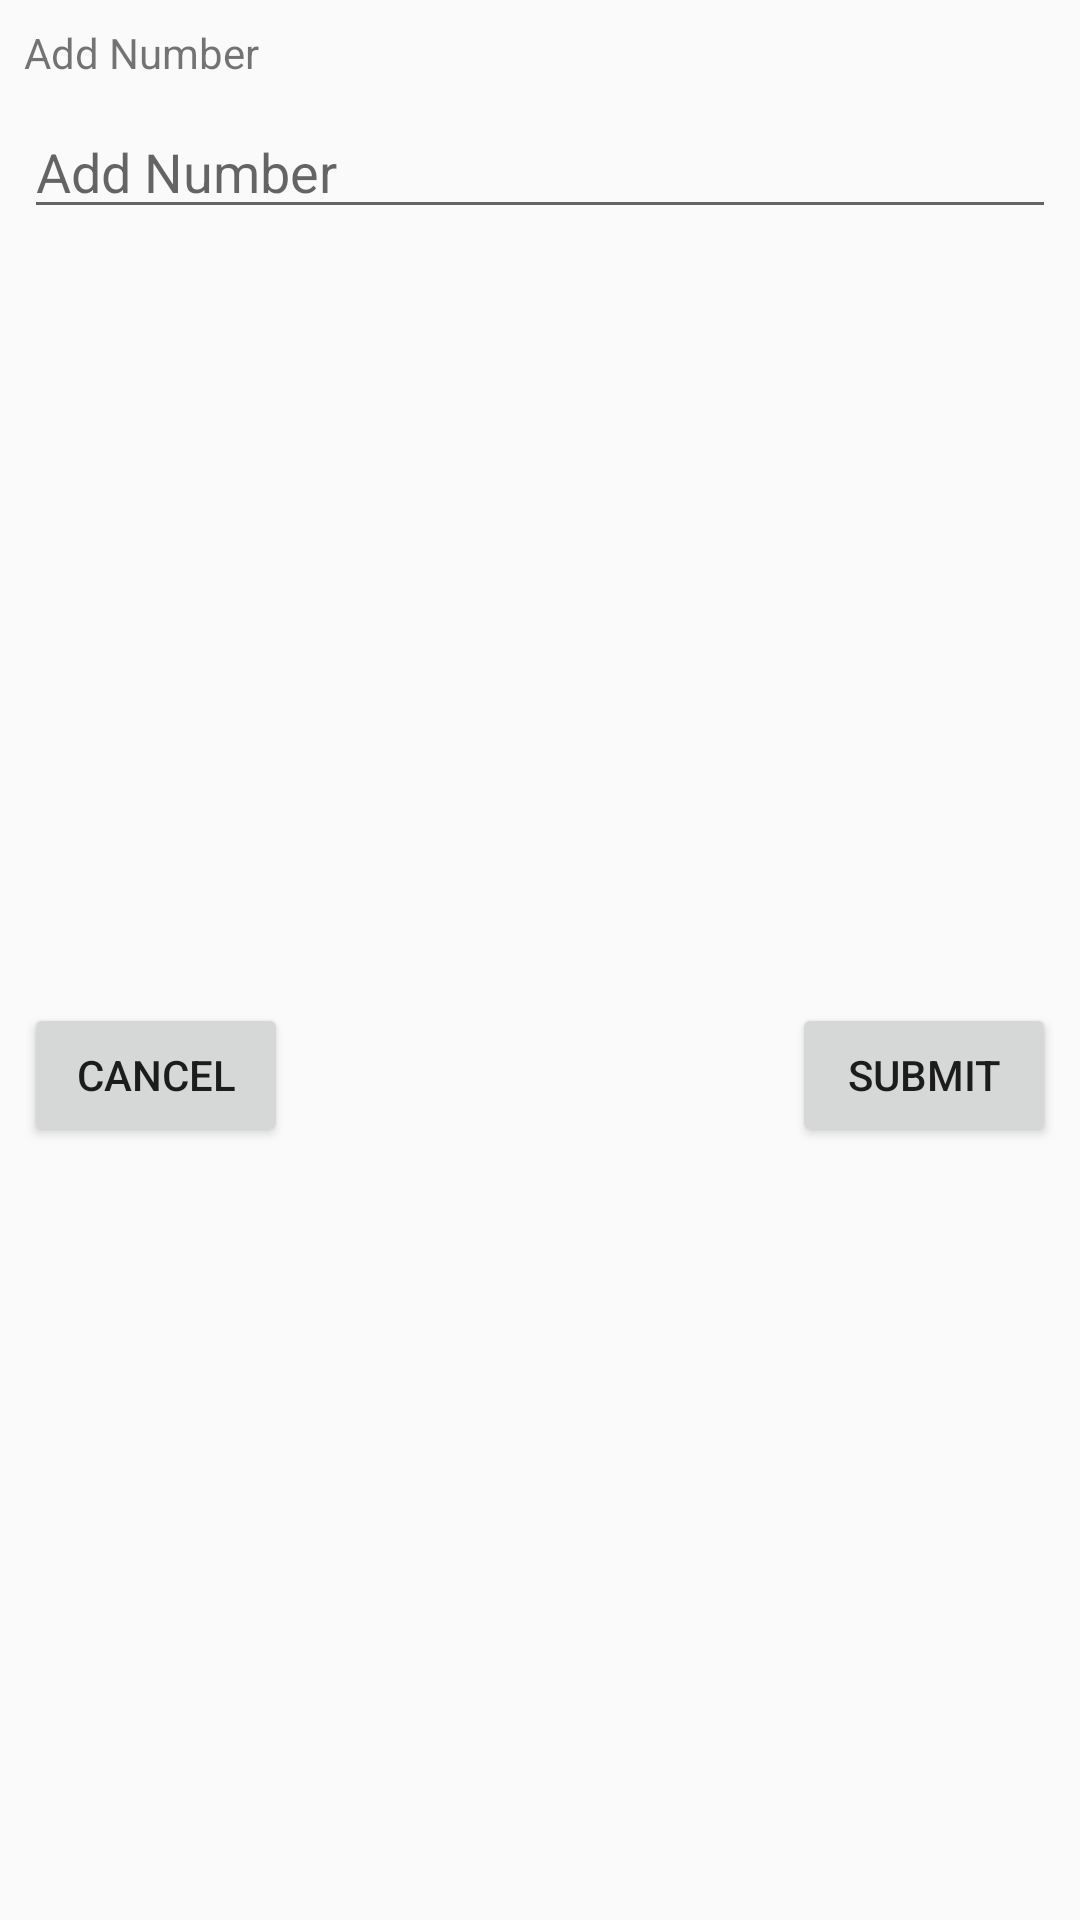

Reconstruct the res/layout file that produces this screen, plus the resources it refers to.
<!-- AndroidManifest.xml: application theme AppTheme -->
<!-- res/layout/alert_add_number.xml -->
<?xml version="1.0" encoding="utf-8"?>
<android.support.constraint.ConstraintLayout xmlns:android="http://schemas.android.com/apk/res/android"
    xmlns:app="http://schemas.android.com/apk/res-auto"
    xmlns:tools="http://schemas.android.com/tools"
    android:layout_width="match_parent"
    android:layout_height="wrap_content">

    <TextView
        android:id="@+id/textView"
        android:layout_width="match_parent"
        android:layout_height="wrap_content"
        android:layout_marginEnd="8dp"
        android:layout_marginStart="8dp"
        android:layout_marginTop="8dp"
        android:text="@string/add_number"
        app:layout_constraintEnd_toEndOf="parent"
        app:layout_constraintStart_toStartOf="parent"
        app:layout_constraintTop_toTopOf="parent" />

    <EditText
        android:id="@+id/edt_comment"
        android:layout_width="match_parent"
        android:layout_height="wrap_content"
        android:layout_marginEnd="8dp"
        android:layout_marginStart="8dp"
        android:layout_marginTop="8dp"
        android:hint="@string/add_number"
        android:inputType="textMultiLine|text"
        app:layout_constraintEnd_toEndOf="parent"
        app:layout_constraintStart_toStartOf="parent"
        app:layout_constraintTop_toBottomOf="@+id/textView" />

    <Button
        android:id="@+id/buttonSubmit"
        android:layout_width="wrap_content"
        android:layout_height="wrap_content"
        android:layout_marginBottom="8dp"
        android:layout_marginEnd="8dp"
        android:layout_marginTop="8dp"
        android:text="@string/label_submit"
        app:layout_constraintBottom_toBottomOf="parent"
        app:layout_constraintEnd_toEndOf="parent"
        app:layout_constraintTop_toBottomOf="@+id/edt_comment" />

    <Button
        android:id="@+id/buttonCancel"
        android:layout_width="wrap_content"
        android:layout_height="wrap_content"
        android:layout_marginBottom="8dp"
        android:layout_marginLeft="8dp"
        android:layout_marginTop="8dp"
        android:text="@string/label_cancel"
        app:layout_constraintBottom_toBottomOf="parent"
        app:layout_constraintStart_toStartOf="parent"
        app:layout_constraintTop_toBottomOf="@+id/edt_comment" />


</android.support.constraint.ConstraintLayout>
<!-- resources referenced by this layout -->
<resources>
  <string name="add_number">Add Number</string>
  <string name="label_cancel">Cancel</string>
  <string name="label_submit">Submit</string>
  <style name="AppTheme" parent="Theme.AppCompat.Light.DarkActionBar">
          
          <item name="colorPrimary">@color/colorPrimary</item>
          <item name="colorPrimaryDark">@color/colorPrimaryDark</item>
          <item name="colorAccent">@color/colorAccent</item>
      </style>
  <!-- not gathered from this repository: default colours our renderer supplied (Android Studio template values) -->
  <color name="colorPrimary">#FF6200EE</color>
  <color name="colorPrimaryDark">#FF3700B3</color>
  <color name="colorAccent">#FF03DAC5</color>
</resources>
